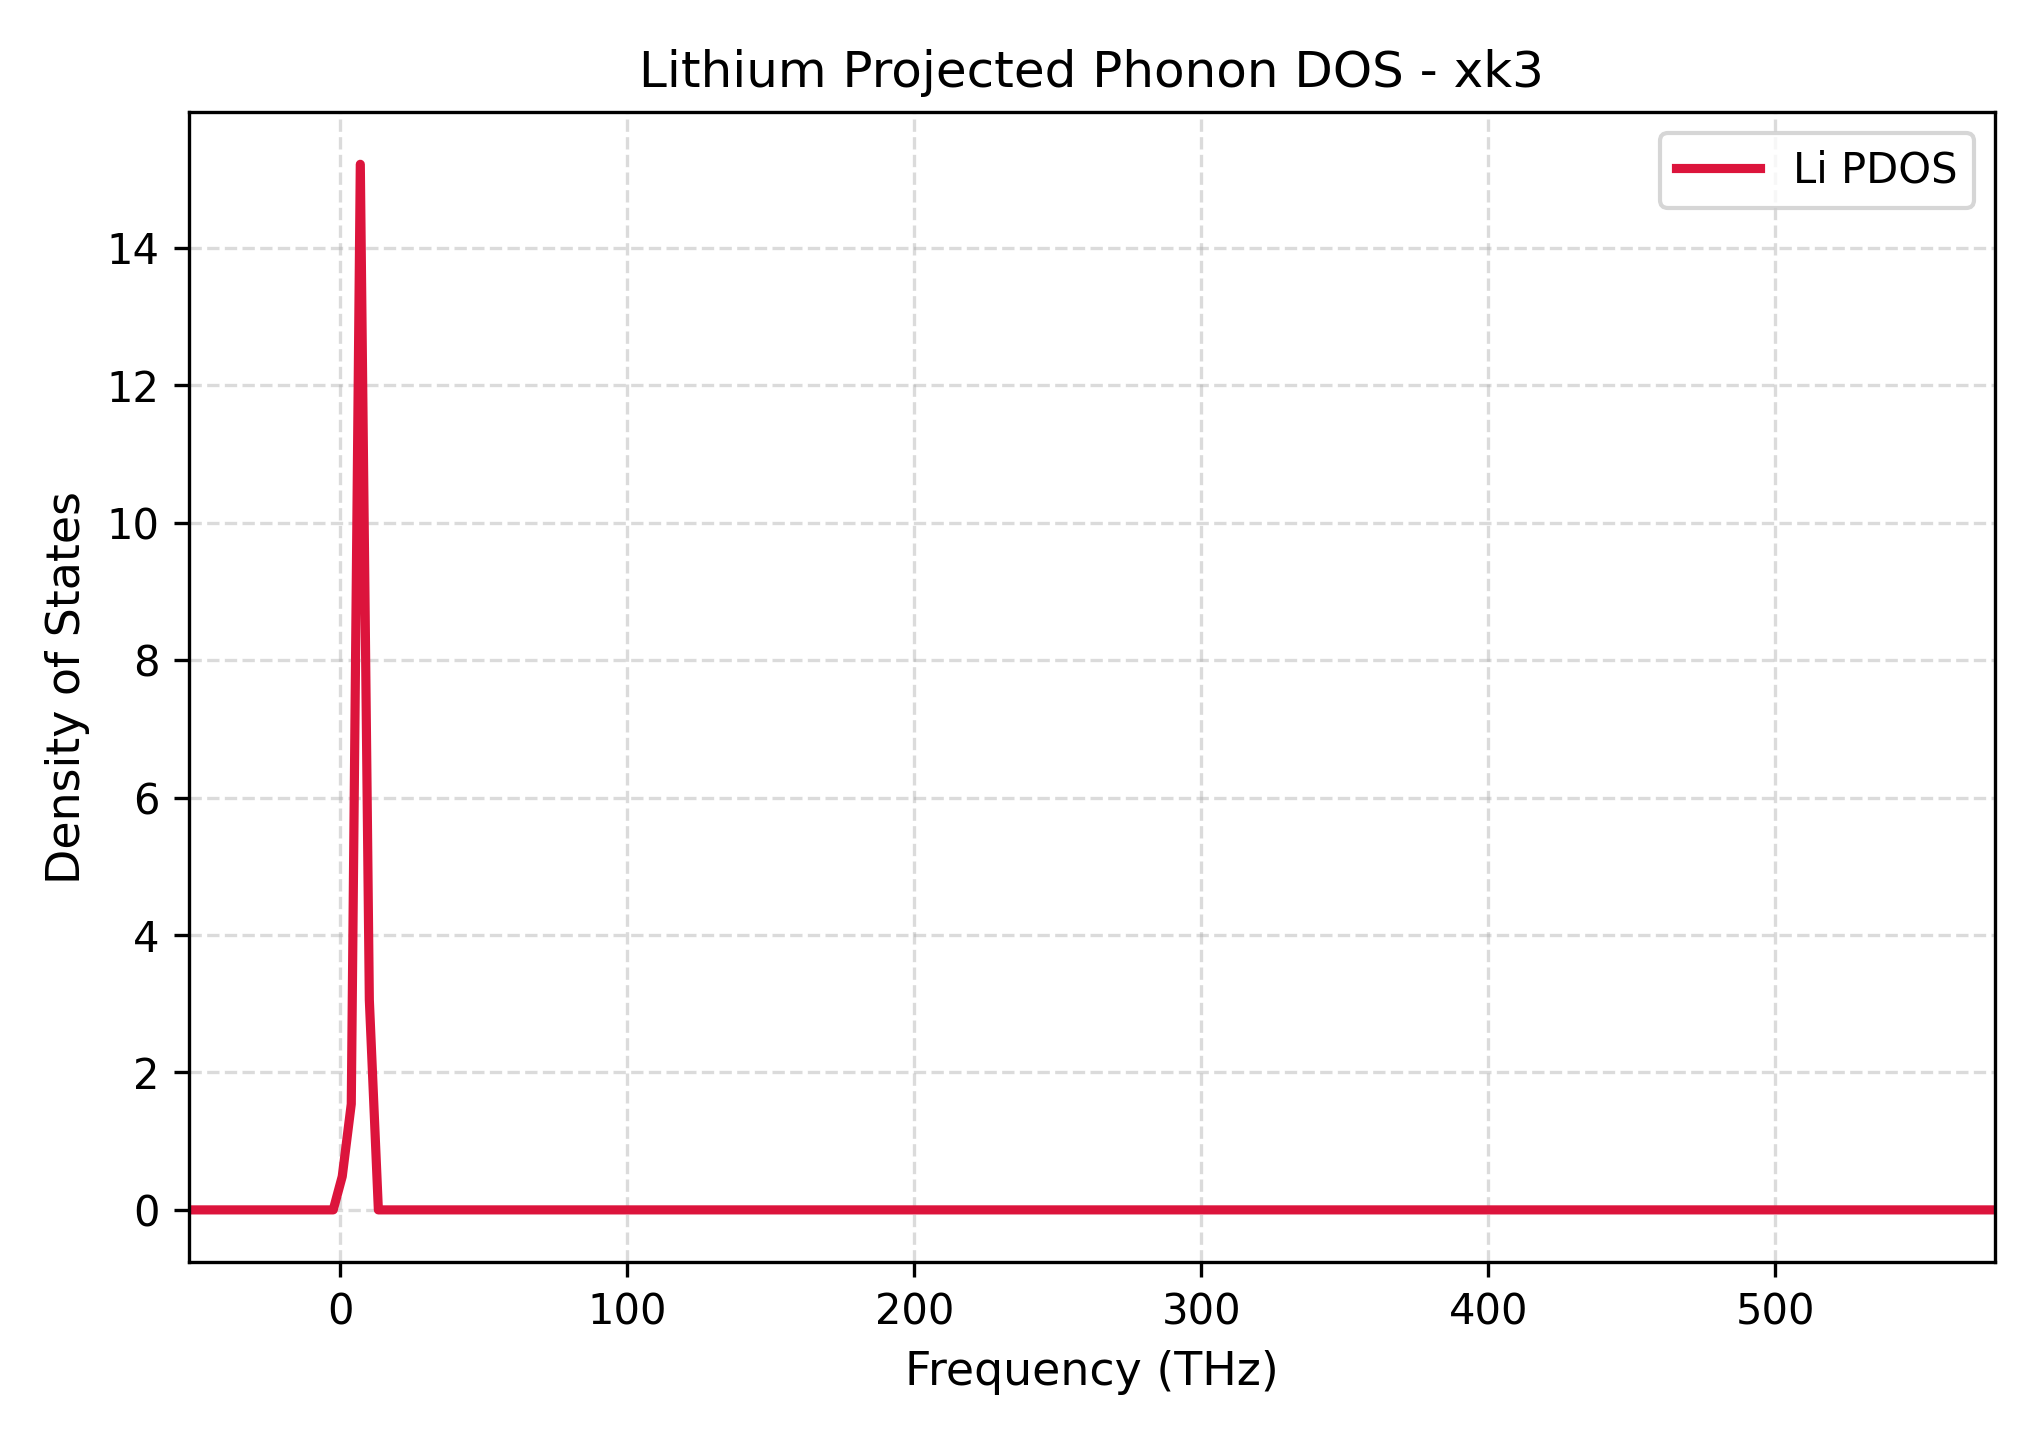

Data behind this chart, as committed beside it:
Frequency_THz, Lithium_PDOS
-52.81, 0.0
-49.66, 0.0
-46.51, 0.0
-43.37, 0.0
-40.22, 0.0
-37.07, 0.0
-33.93, 0.0
-30.78, 0.0
-27.63, 0.0
-24.49, 0.0
-21.34, 0.0
-18.19, 0.0
-15.05, 0.0
-11.9, 0.0
-8.755, 0.0
-5.608, 0.0
-2.462, 0.0
0.6846, 0.4873
3.831, 1.541
6.977, 15.22
10.12, 3.056
13.27, 0.0
16.42, 0.0
19.56, 0.0
22.71, 0.0
25.86, 0.0
29, 0.0
32.15, 0.0
35.3, 0.0
38.44, 0.0
41.59, 0.0
44.73, 0.0
47.88, 0.0
51.03, 0.0
54.17, 0.0
57.32, 0.0
60.47, 0.0
63.61, 0.0
66.76, 0.0
69.91, 0.0
73.05, 0.0
76.2, 0.0
79.35, 0.0
82.49, 0.0
85.64, 0.0
88.79, 0.0
91.93, 0.0
95.08, 0.0
98.22, 0.0
101.4, 0.0
104.5, 0.0
107.7, 0.0
110.8, 0.0
114, 0.0
117.1, 0.0
120.2, 0.0
123.4, 0.0
126.5, 0.0
129.7, 0.0
132.8, 0.0
... 141 more rows
